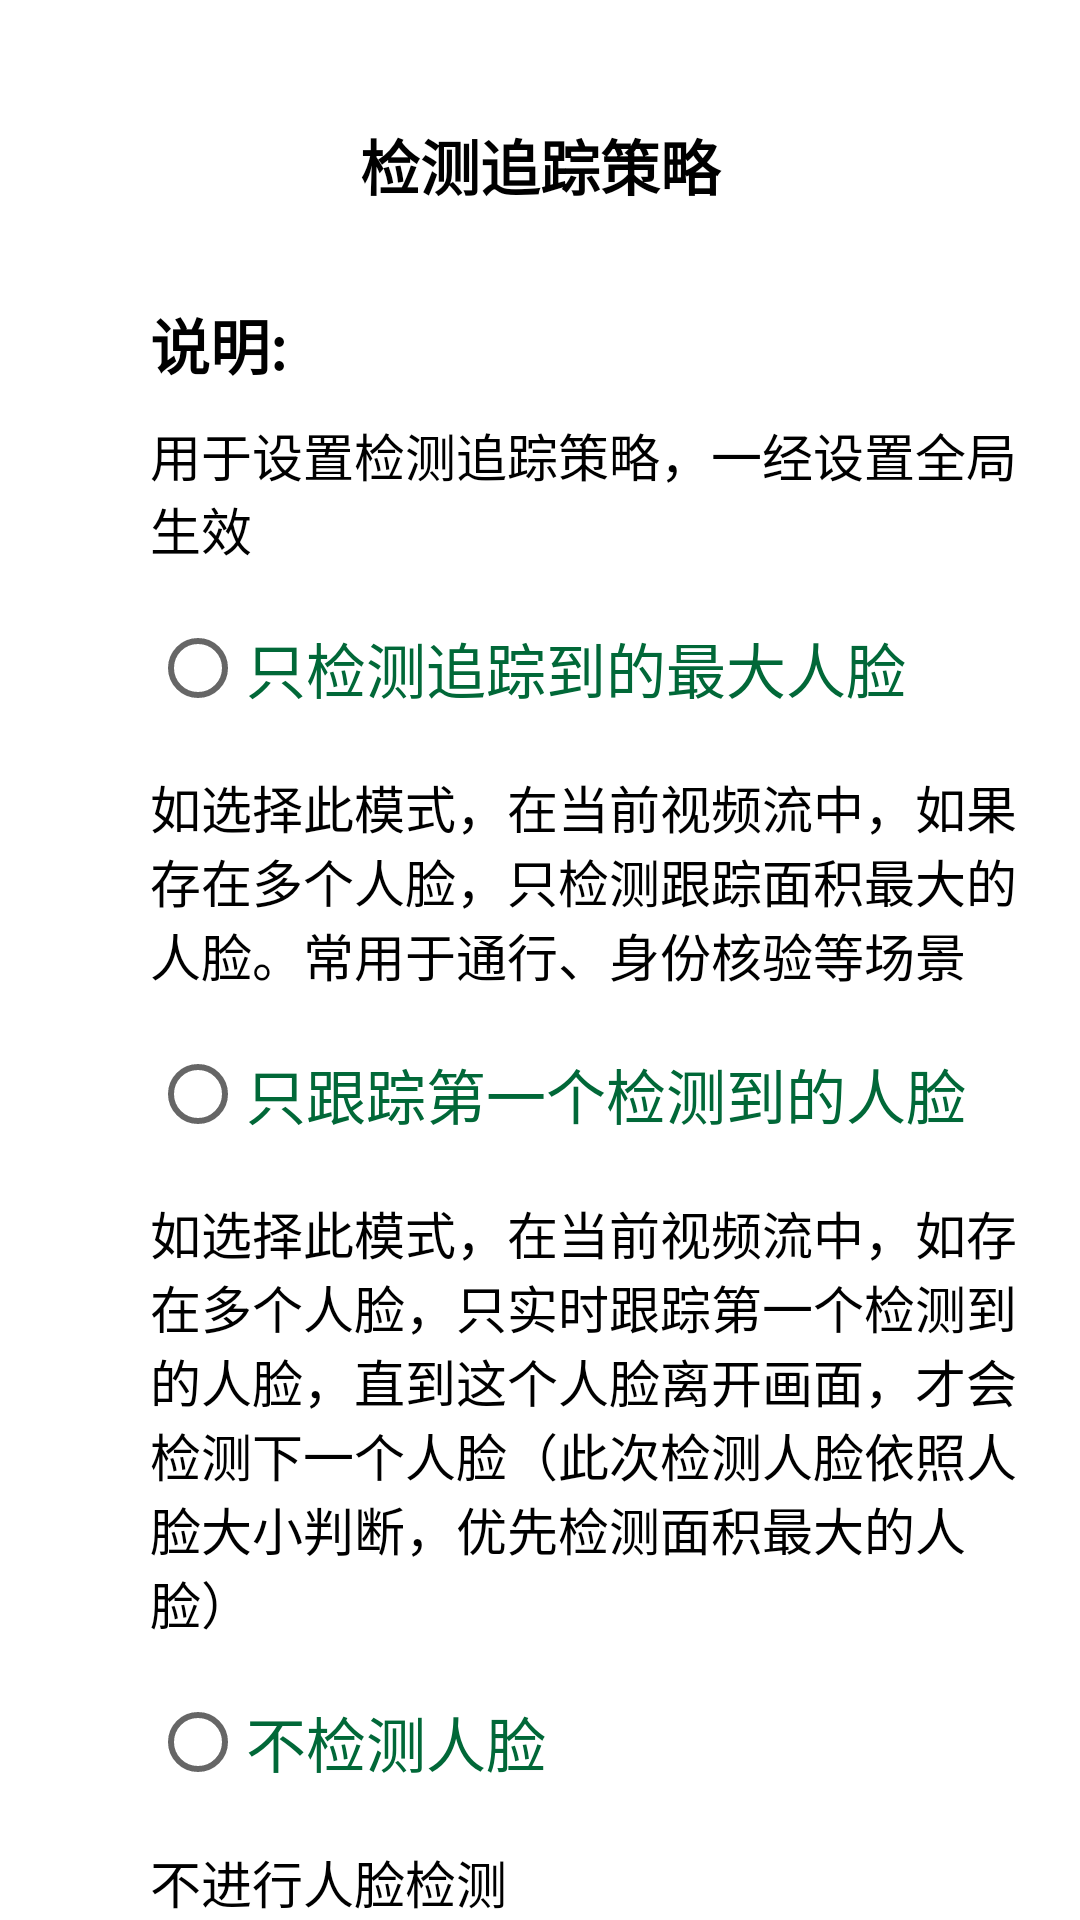

Android layout source for this screen:
<!-- AndroidManifest.xml: fallback theme Theme.MaterialComponents.DayNight.NoActionBar -->
<!-- res/layout/activity_detecttrailstrategy.xml -->
<?xml version="1.0" encoding="utf-8"?>
<LinearLayout xmlns:android="http://schemas.android.com/apk/res/android"
    android:layout_width="match_parent"
    android:layout_height="match_parent"
    android:background="@color/white"
    android:orientation="vertical">


    <TextView
        android:layout_width="match_parent"
        android:layout_height="50dp"
        android:layout_marginTop="30dp"
        android:gravity="center"
        android:text="检测追踪策略"
        android:textColor="@color/black"
        android:textSize="20dp"
        android:textStyle="bold" />

    <TextView
        android:layout_width="wrap_content"
        android:layout_height="wrap_content"
        android:layout_marginLeft="50dp"
        android:layout_marginTop="20dp"
        android:text="说明:"
        android:textColor="@color/black"
        android:textSize="20sp"
        android:textStyle="bold" />

    <TextView
        android:layout_width="match_parent"
        android:layout_height="wrap_content"
        android:layout_marginLeft="50dp"
        android:layout_marginTop="10dp"
        android:layout_marginRight="15dp"
        android:gravity="center_vertical"
        android:text="用于设置检测追踪策略，一经设置全局生效"
        android:textColor="@color/black"
        android:textSize="17sp" />

    <RadioButton
        android:id="@+id/dts_tt_max"
        android:layout_width="wrap_content"
        android:layout_height="wrap_content"
        android:layout_marginLeft="50dp"
        android:layout_marginTop="10dp"
        android:layout_marginRight="15dp"
        android:gravity="center_vertical"
        android:text="只检测追踪到的最大人脸"
        android:textColor="@color/buttonBg"
        android:textSize="20sp" />

    <TextView
        android:layout_width="match_parent"
        android:layout_height="wrap_content"
        android:layout_marginLeft="50dp"
        android:layout_marginTop="10dp"
        android:layout_marginRight="15dp"
        android:gravity="center_vertical"
        android:text="如选择此模式，在当前视频流中，如果存在多个人脸，只检测跟踪面积最大的人脸。常用于通行、身份核验等场景"
        android:textColor="@color/black"
        android:textSize="17sp" />

    <RadioButton
        android:id="@+id/dts_tt_first"
        android:layout_width="wrap_content"
        android:layout_height="wrap_content"
        android:layout_marginLeft="50dp"
        android:layout_marginTop="10dp"
        android:layout_marginRight="15dp"
        android:gravity="center_vertical"
        android:text="只跟踪第一个检测到的人脸"
        android:textColor="@color/buttonBg"
        android:textSize="20sp" />

    <TextView
        android:layout_width="match_parent"
        android:layout_height="wrap_content"
        android:layout_marginLeft="50dp"
        android:layout_marginTop="10dp"
        android:layout_marginRight="15dp"
        android:gravity="center_vertical"
        android:text="如选择此模式，在当前视频流中，如存在多个人脸，只实时跟踪第一个检测到的人脸，直到这个人脸离开画面，才会检测下一个人脸（此次检测人脸依照人脸大小判断，优先检测面积最大的人脸）"
        android:textColor="@color/black"
        android:textSize="17sp" />

    <RadioButton
        android:id="@+id/dts_tt_none"
        android:layout_width="wrap_content"
        android:layout_height="wrap_content"
        android:layout_marginLeft="50dp"
        android:layout_marginTop="10dp"
        android:layout_marginRight="15dp"
        android:gravity="center_vertical"
        android:text="不检测人脸"
        android:textColor="@color/buttonBg"
        android:textSize="20sp" />

    <TextView
        android:layout_width="match_parent"
        android:layout_height="wrap_content"
        android:layout_marginLeft="50dp"
        android:layout_marginTop="10dp"
        android:layout_marginRight="15dp"
        android:gravity="center_vertical"
        android:text="不进行人脸检测"
        android:textColor="@color/black"
        android:textSize="17sp" />

    <LinearLayout
        android:layout_width="match_parent"
        android:layout_height="wrap_content"
        android:gravity="center_horizontal"
        android:layout_marginTop="20dp"
        android:orientation="horizontal">

        <Button
            android:id="@+id/dts_save"
            android:layout_width="wrap_content"
            android:layout_height="wrap_content"
            android:background="@drawable/bt_set_round"
            android:text="保存"
            android:textColor="#ffffff" />
    </LinearLayout>


</LinearLayout>
<!-- resources referenced by this layout -->
<resources>
  <color name="black">#000000</color>
  <color name="buttonBg">#016838</color>
  <color name="white">#FFFFFF</color>
  <!-- drawable bt_set_round (drawable) -->
  <?xml version="1.0" encoding="utf-8"?>
  <shape xmlns:android="http://schemas.android.com/apk/res/android"
      android:shape="rectangle">
  
      
      <solid android:color="#016838" />
  
      
      
      <corners android:radius="5dip" />
  
          -->
  </shape>
</resources>
